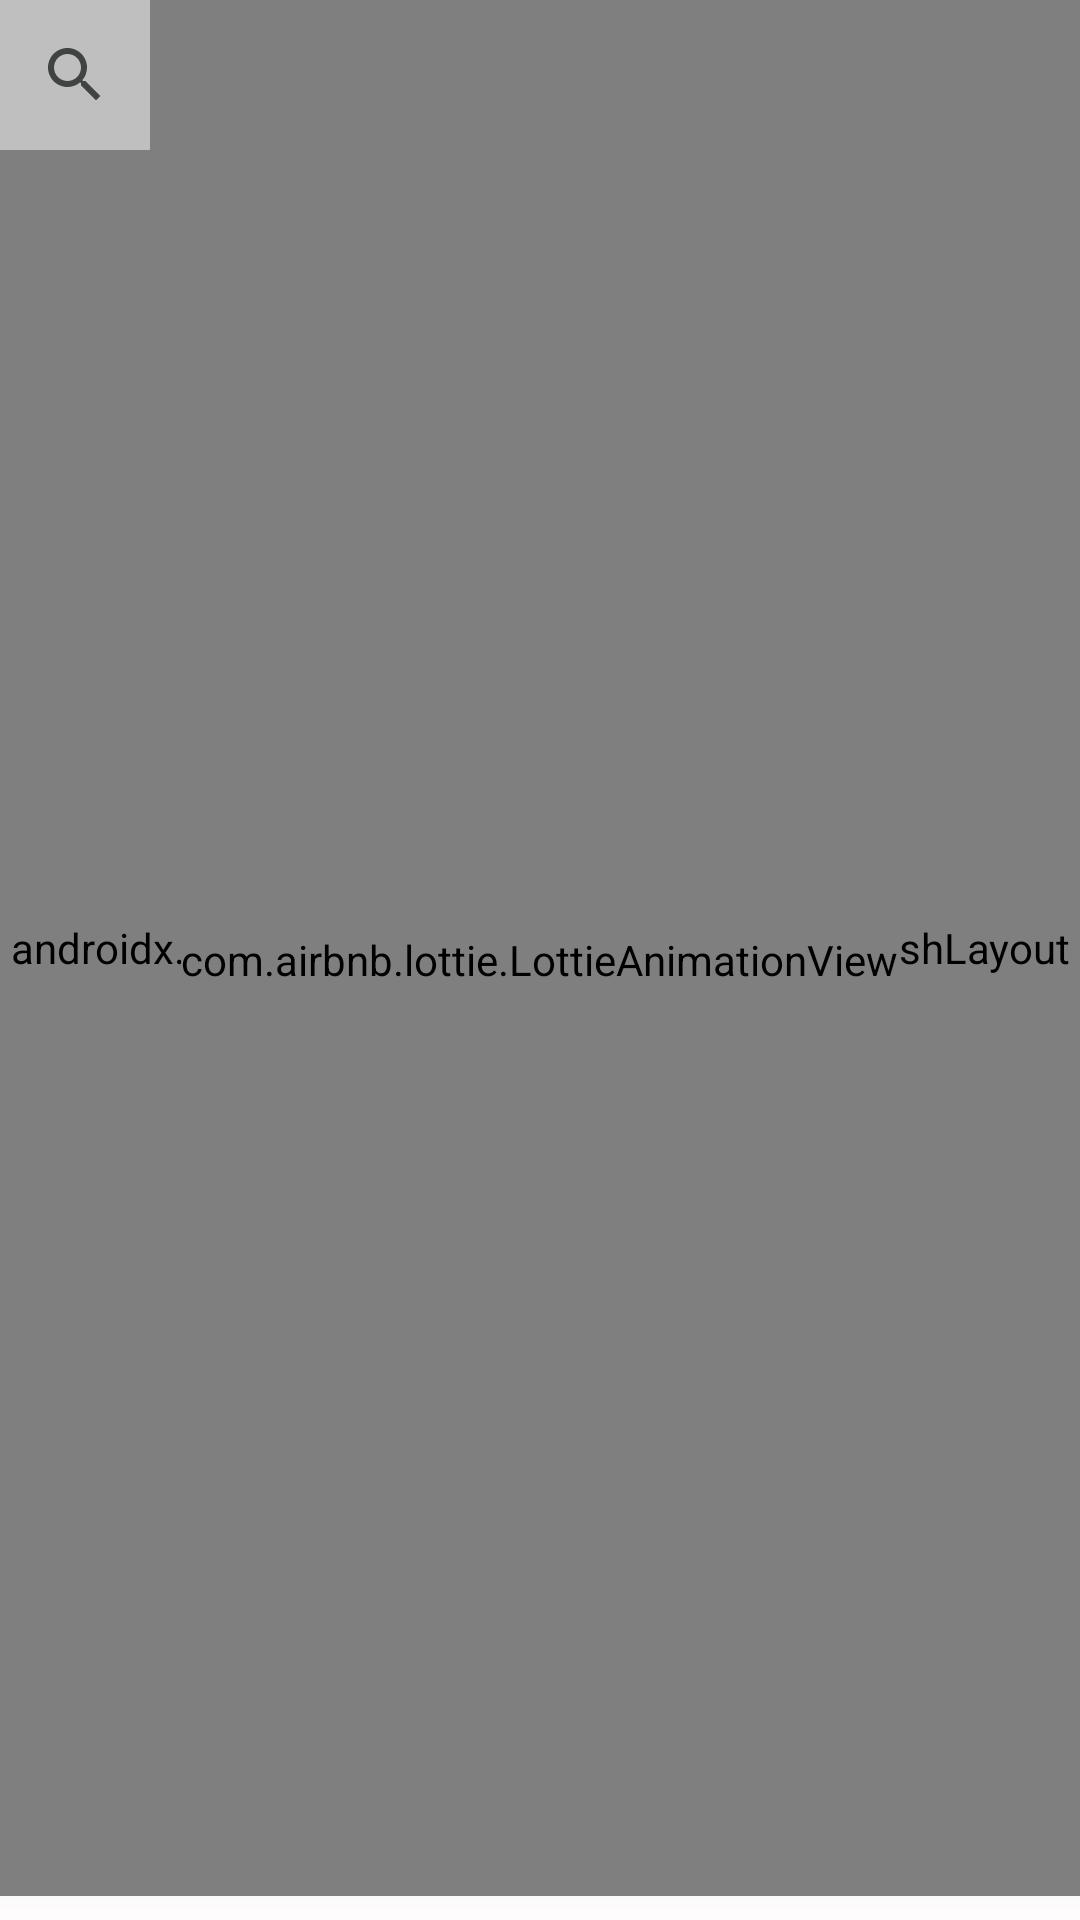

Write the Android layout XML for this screen, with the resource values it uses.
<!-- AndroidManifest.xml: application theme Theme.WhatNow -->
<!-- res/layout/activity_main.xml -->
<?xml version="1.0" encoding="utf-8"?>
<FrameLayout xmlns:android="http://schemas.android.com/apk/res/android"
    xmlns:app="http://schemas.android.com/apk/res-auto"
    xmlns:tools="http://schemas.android.com/tools"
    android:id="@+id/main"
    style="@style/BACKGROUND"
    android:layout_width="match_parent"
    android:layout_height="match_parent"
    android:clipChildren="false"
    android:clipToPadding="false"
    tools:context=".core.ui.MainActivity">

    <androidx.swiperefreshlayout.widget.SwipeRefreshLayout
        android:id="@+id/swipe_refresh"
        android:layout_width="match_parent"
        android:layout_height="match_parent"
        android:layout_marginBottom="8dp">

        <androidx.recyclerview.widget.RecyclerView
            android:id="@+id/news_list"
            android:layout_width="match_parent"
            android:layout_height="match_parent"
            app:layoutManager="androidx.recyclerview.widget.LinearLayoutManager"
            tools:listitem="@layout/artical_list_item" />
    </androidx.swiperefreshlayout.widget.SwipeRefreshLayout>

    <ImageButton
        android:id="@+id/search_ib"
        android:layout_width="50dp"
        android:layout_height="50dp"
        android:alpha="0.5"
        android:background="@color/white"
        android:src="@drawable/ic_search" />

    <FrameLayout
        android:id="@+id/fragment_container"
        android:layout_width="300dp"
        android:layout_height="600dp"
        android:layout_gravity="center" />

    <com.airbnb.lottie.LottieAnimationView
        android:id="@+id/progress_bar"
        android:layout_width="wrap_content"
        android:layout_height="wrap_content"
        android:layout_gravity="center"
        app:lottie_autoPlay="true"
        app:lottie_loop="true"
        app:lottie_url="@string/lottie_url" />


</FrameLayout>
<!-- res/layout/artical_list_item.xml (included above) -->
<?xml version="1.0" encoding="utf-8"?>
<androidx.cardview.widget.CardView xmlns:android="http://schemas.android.com/apk/res/android"
    xmlns:Tools="http://schemas.android.com/tools"
    xmlns:app="http://schemas.android.com/apk/res-auto"
    android:id="@+id/artical_continer"
    android:layout_width="match_parent"
    android:layout_height="240dp"
    android:layout_margin="8dp"
    app:cardCornerRadius="24dp">

    <androidx.constraintlayout.widget.ConstraintLayout
        android:layout_width="match_parent"
        android:layout_height="match_parent">

        <ImageView
            android:id="@+id/artical_image"
            android:layout_width="match_parent"
            android:layout_height="match_parent"
            android:contentDescription="@string/news_image"
            android:scaleType="centerCrop"
            Tools:srcCompat="@tools:sample/backgrounds/scenic"
            app:layout_constraintDimensionRatio="H,16:9"
            app:layout_constraintEnd_toEndOf="parent"
            app:layout_constraintStart_toStartOf="parent"
            app:layout_constraintTop_toTopOf="parent" />

        <View
            android:id="@+id/shadow_view"
            android:layout_width="match_parent"
            android:layout_height="64dp"
            android:alpha="0.5"
            android:background="@color/black"
            app:layout_constraintBottom_toBottomOf="parent" />

        <TextView
            android:id="@+id/artical_title"
            style="@style/TvStyle"
            android:layout_width="wrap_content"
            android:layout_height="wrap_content"
            android:layout_margin="16dp"
            android:maxLength="28"
            Tools:text="@tools:sample/full_names"
            app:layout_constraintBottom_toBottomOf="@+id/shadow_view"
            app:layout_constraintStart_toStartOf="parent"
            app:layout_constraintTop_toTopOf="@id/shadow_view" />

        <TextView
            style="@style/TvStyle"
            android:layout_width="wrap_content"
            android:layout_height="wrap_content"
            android:text="@string/dots"
            app:layout_constraintBottom_toBottomOf="@id/artical_title"
            app:layout_constraintStart_toEndOf="@id/artical_title" />












        <com.google.android.material.floatingactionbutton.FloatingActionButton
            android:id="@+id/share_btn"
            style="@style/ButtonWithoutBackground"
            android:layout_width="40dp"
            android:layout_height="40dp"
            android:layout_margin="8dp"
            android:src="@drawable/ic_share"
            app:layout_constraintEnd_toEndOf="parent"
            app:layout_constraintTop_toTopOf="@id/shadow_view" />
    </androidx.constraintlayout.widget.ConstraintLayout>

</androidx.cardview.widget.CardView>
<!-- resources referenced by this layout -->
<resources>
  <color name="black">#FF000000</color>
  <color name="white">#FFFFFFFF</color>
  <!-- drawable heart: png bitmap (drawable, 8858 bytes) -->
  <!-- drawable ic_search (drawable) -->
  <vector xmlns:android="http://schemas.android.com/apk/res/android" android:height="24dp" android:tint="#030707" android:viewportHeight="24" android:viewportWidth="24" android:width="24dp">
        
      <path android:fillColor="@android:color/white" android:pathData="M15.5,14h-0.79l-0.28,-0.27C15.41,12.59 16,11.11 16,9.5 16,5.91 13.09,3 9.5,3S3,5.91 3,9.5 5.91,16 9.5,16c1.61,0 3.09,-0.59 4.23,-1.57l0.27,0.28v0.79l5,4.99L20.49,19l-4.99,-5zM9.5,14C7.01,14 5,11.99 5,9.5S7.01,5 9.5,5 14,7.01 14,9.5 11.99,14 9.5,14z"/>
      
  </vector>
  <string name="dots">...</string>
  <string name="lottie_url" translatable="false">https://lottie.host/f5bcb3a8-e3d7-48b3-9e2c-568d4171825f/eMH5BHxtpX.json</string>
  <string name="news_image">news_Image</string>
  <style name="BACKGROUND">
          <item name="android:background">@drawable/background_light</item>
      </style>
  <style name="ButtonWithoutBackground" parent="Widget.AppCompat.Button">
          <item name="android:background">@null</item>
          <item name="android:backgroundTint">@null</item>
      </style>
  <style name="TvStyle">
          <item name="android:fontFamily">@font/abeezee</item>
          <item name="android:textColor">@color/white</item>
          <item name="android:textSize">20sp</item>
      </style>
  <style name="Theme.WhatNow" parent="Base.Theme.WhatNow" />
  <!-- drawable background_light (drawable) -->
  <?xml version="1.0" encoding="utf-8"?>
  <layer-list xmlns:android="http://schemas.android.com/apk/res/android">
      <item>
          <shape android:shape="rectangle">
              <gradient
                  android:startColor="#00ACF6"
                  android:endColor="#FFFCFC"
                  android:angle="270"
                  android:type="linear" />
          </shape>
      </item>
      <item android:left="0dp" android:right="0dp" android:top="0dp" android:bottom="0dp">
          <shape>
              <gradient
                  android:startColor="#4A9EE6"
                  android:endColor="#00FFFFFF"
                  android:angle="0"
                  android:type="radial"
                  android:gradientRadius="200dp"/>
          </shape>
      </item>
  
  
  </layer-list>
  <style name="Base.Theme.WhatNow" parent="Theme.Material3.DayNight.NoActionBar">
          
          
      </style>
</resources>
